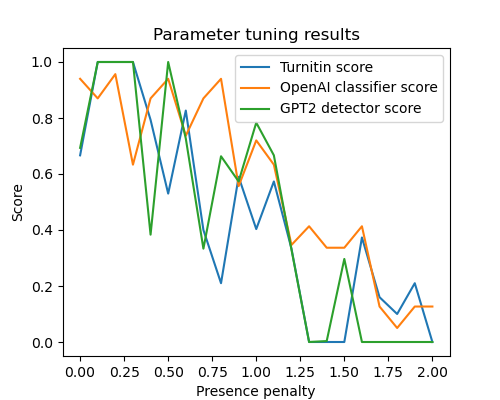

Source data for this figure (header and first rows):
Presence penalty, Turnitin, OpenAI classifier, GPT2 detector
0.0, 0.6667, 0.94, 0.6933
0.1, 1.0, 0.87, 1.0
0.2, 1.0, 0.9567, 1.0
0.3, 1.0, 0.6333, 1.0
0.4, 0.7933, 0.87, 0.3833
0.5, 0.53, 0.94, 1.0
0.6, 0.8267, 0.7367, 0.7267
0.7, 0.4, 0.87, 0.3333
0.8, 0.21, 0.94, 0.6633
0.9, 0.59, 0.5567, 0.5733
1.0, 0.4033, 0.72, 0.7833
1.1, 0.5733, 0.6333, 0.6667
1.2, 0.3333, 0.3467, 0.33
1.3, 0.0, 0.4133, 0.0
1.4, 0.0, 0.3367, 0.003333
1.5, 0.0, 0.3367, 0.2967
1.6, 0.3733, 0.4133, 0.0
1.7, 0.16, 0.1267, 0.0
1.8, 0.1, 0.05, 0.0
1.9, 0.21, 0.1267, 0.0
2.0, 0.0, 0.1267, 0.0
